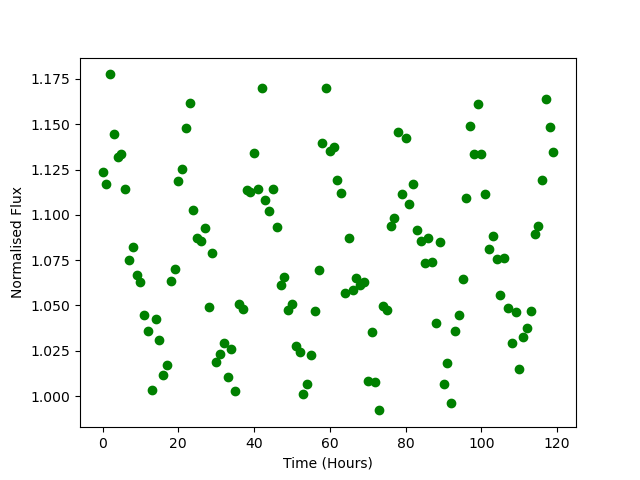

The table this chart was drawn from, first rows:
Time, Flux
0.0, 1.124
1.0, 1.117
2.0, 1.178
3.0, 1.145
4.0, 1.132
5.0, 1.134
6.0, 1.114
7.0, 1.075
8.0, 1.082
9.0, 1.067
10.0, 1.063
11.0, 1.044
12.0, 1.036
13.0, 1.003
14.0, 1.043
15.0, 1.031
16.0, 1.012
17.0, 1.017
18.0, 1.064
19.0, 1.07
20.0, 1.119
21.0, 1.125
22.0, 1.148
23.0, 1.162
24.0, 1.103
25.0, 1.087
26.0, 1.086
27.0, 1.093
28.0, 1.049
29.0, 1.079
30.0, 1.019
31.0, 1.023
32.0, 1.029
33.0, 1.011
34.0, 1.026
35.0, 1.003
36.0, 1.051
37.0, 1.048
38.0, 1.114
39.0, 1.113
40.0, 1.134
41.0, 1.114
42.0, 1.17
43.0, 1.108
44.0, 1.102
45.0, 1.114
46.0, 1.093
47.0, 1.061
48.0, 1.066
49.0, 1.047
50.0, 1.051
51.0, 1.028
52.0, 1.024
53.0, 1.001
54.0, 1.006
55.0, 1.023
56.0, 1.047
57.0, 1.069
58.0, 1.14
59.0, 1.17
... 60 more rows
